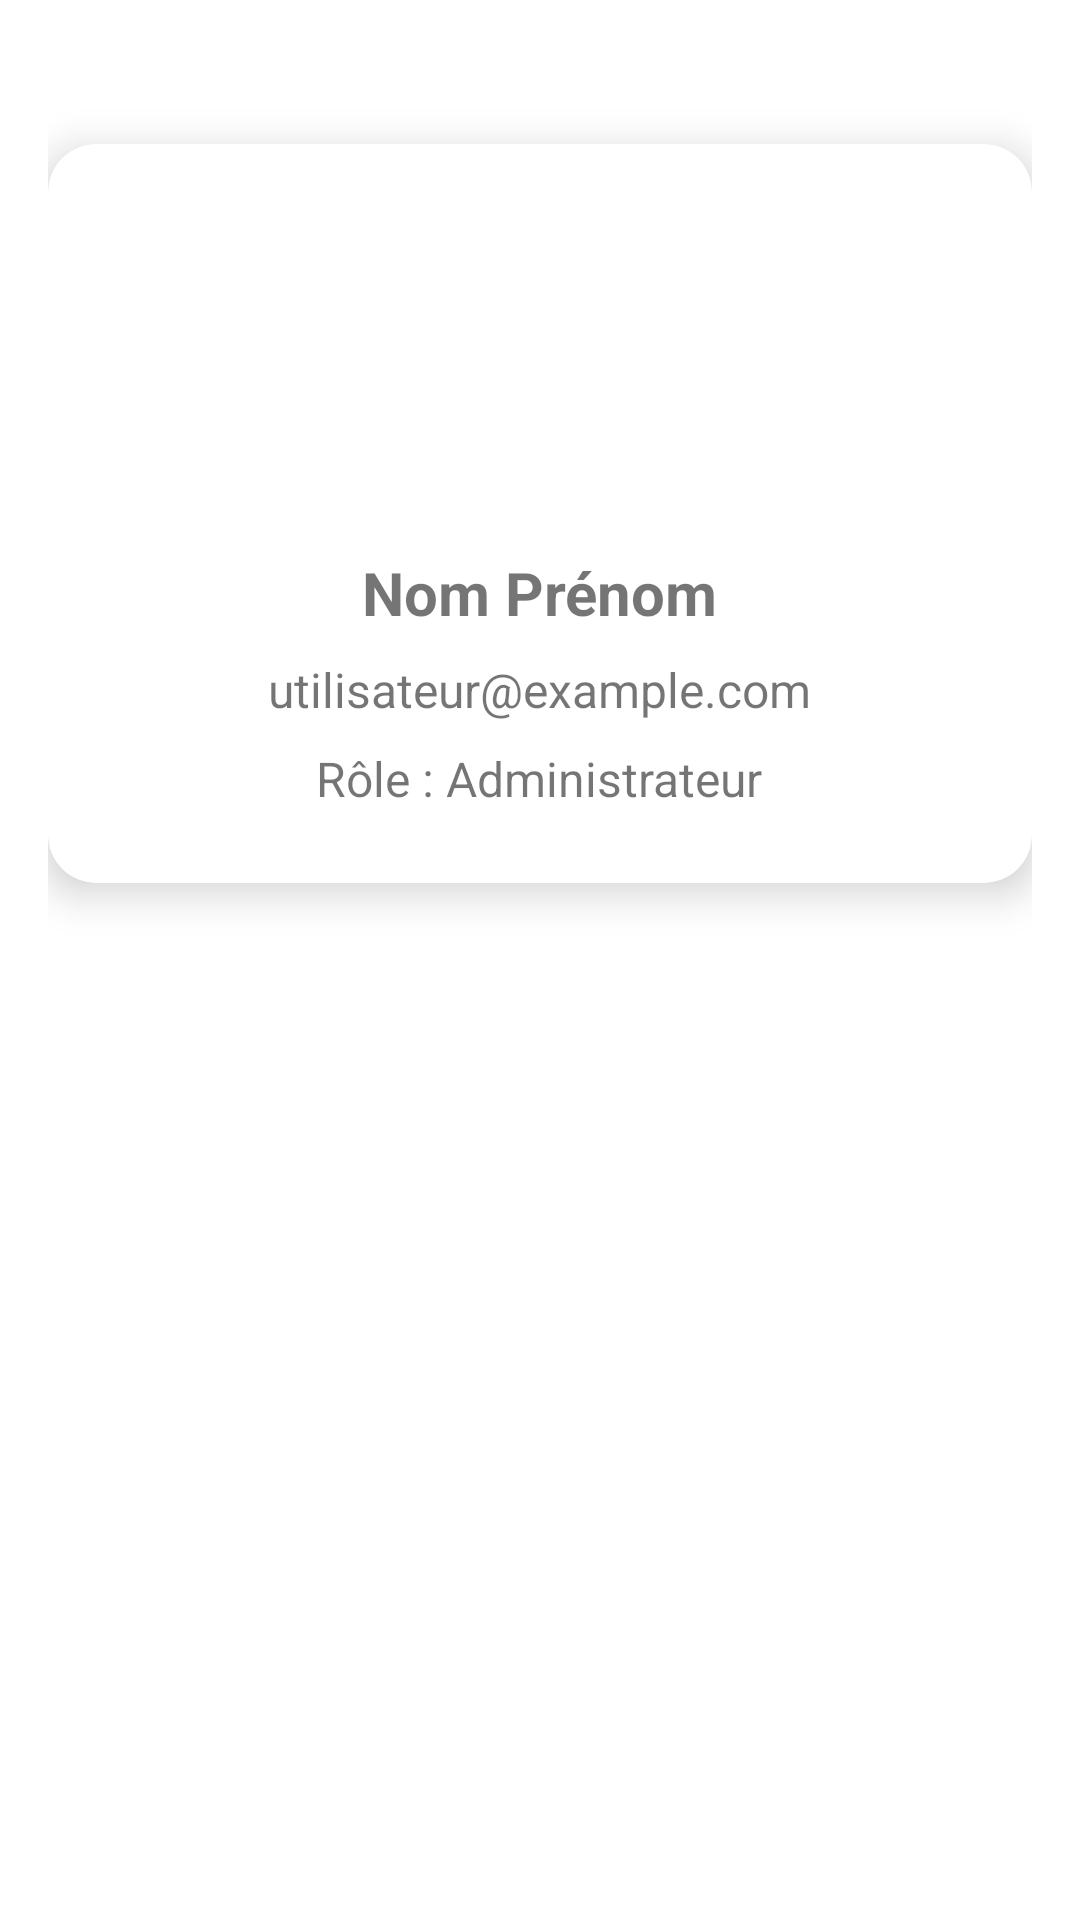

Layout XML and referenced resources for this Android screen:
<!-- AndroidManifest.xml: application theme Theme.SIGAPS -->
<!-- res/layout/fragment_profile.xml -->
<?xml version="1.0" encoding="utf-8"?>
<androidx.constraintlayout.widget.ConstraintLayout
    xmlns:android="http://schemas.android.com/apk/res/android"
    xmlns:app="http://schemas.android.com/apk/res-auto"
    xmlns:tools="http://schemas.android.com/tools"
    android:layout_width="match_parent"
    android:layout_height="match_parent"
    android:padding="16dp"
    tools:context=".ui.profile.ProfileFragment">

    
    <androidx.cardview.widget.CardView
        android:id="@+id/card_profile"
        android:layout_width="0dp"
        android:layout_height="wrap_content"
        android:layout_marginTop="32dp"
        android:layout_marginBottom="32dp"
        app:cardCornerRadius="16dp"
        app:cardElevation="8dp"
        app:layout_constraintTop_toTopOf="parent"
        app:layout_constraintStart_toStartOf="parent"
        app:layout_constraintEnd_toEndOf="parent">

        <LinearLayout
            android:layout_width="match_parent"
            android:layout_height="wrap_content"
            android:orientation="vertical"
            android:padding="24dp"
            android:gravity="center_horizontal">

            
            <ImageView
                android:id="@+id/image_profile"
                android:layout_width="96dp"
                android:layout_height="96dp"
                android:src="@drawable/ic_person"
                android:contentDescription="Photo de profil"
                android:tint="@color/black"
                android:layout_marginBottom="16dp"/>

            
            <TextView
                android:id="@+id/text_user_name"
                android:layout_width="wrap_content"
                android:layout_height="wrap_content"
                android:text="Nom Prénom"
                android:textSize="20sp"
                android:textStyle="bold"
                android:layout_marginBottom="8dp"/>

            
            <TextView
                android:id="@+id/text_user_email"
                android:layout_width="wrap_content"
                android:layout_height="wrap_content"
                android:text="utilisateur@example.com"
                android:textSize="16sp"
                android:layout_marginBottom="8dp"/>

            
            <TextView
                android:id="@+id/text_user_role"
                android:layout_width="wrap_content"
                android:layout_height="wrap_content"
                android:text="Rôle : Administrateur"
                android:textSize="16sp"/>
        </LinearLayout>
    </androidx.cardview.widget.CardView>

</androidx.constraintlayout.widget.ConstraintLayout>
<!-- resources referenced by this layout -->
<resources>
  <color name="black">#FF000000</color>
  <style name="Theme.SIGAPS" parent="Theme.MaterialComponents.DayNight.DarkActionBar">
          <item name="colorPrimary">@color/primaryDarkColor</item>
          <item name="colorPrimaryVariant">@color/purple_700</item>
          <item name="colorOnPrimary">@color/white</item>
          <item name="colorSecondary">@color/teal_200</item>
          <item name="colorSecondaryVariant">@color/teal_700</item>
          <item name="colorOnSecondary">@color/black</item>
          <item name="android:statusBarColor" tools:targetApi="l">@color/secondaryLightColor</item>
      </style>
  <color name="primaryDarkColor">#0000ba</color>
  <color name="purple_700">#FF3700B3</color>
  <color name="white">#FFFFFFFF</color>
  <color name="teal_200">#FF03DAC5</color>
  <color name="teal_700">#FF018786</color>
  <color name="secondaryLightColor">#66fff7</color>
</resources>
